2-way image classification set "split" from GitHub (LiaoKyle/BSR-UNet); label vocabulary: clean, dirty.

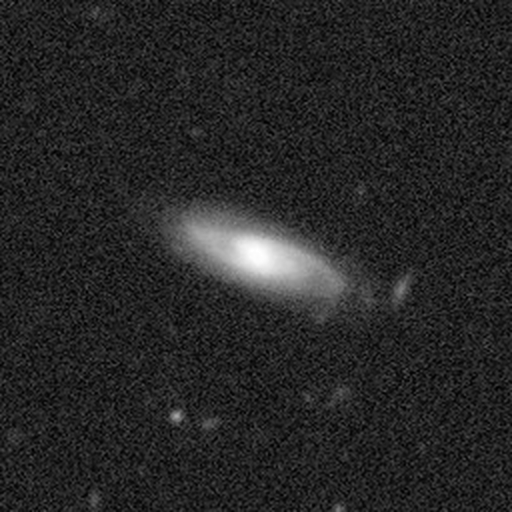
Label: clean

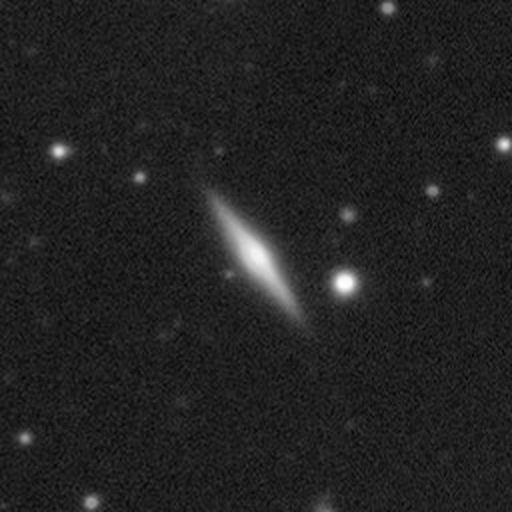
Label: clean

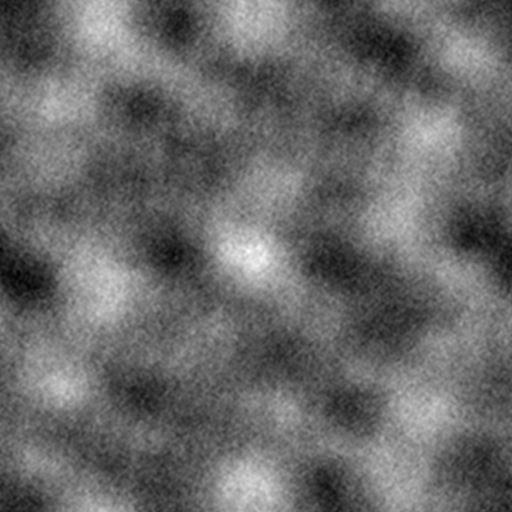
Label: dirty

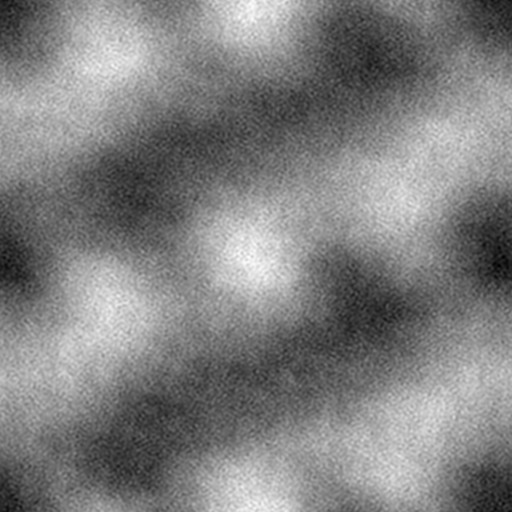
Label: dirty

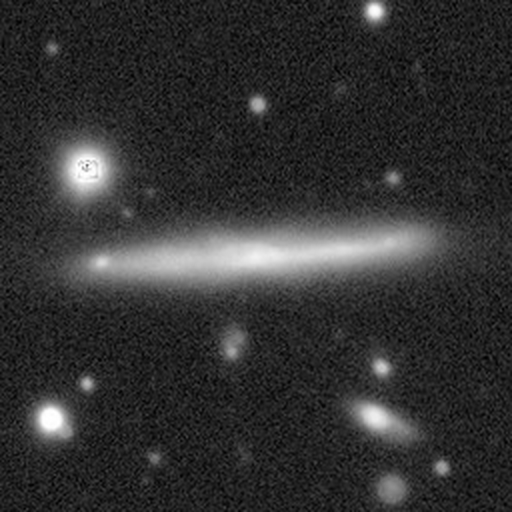
Label: clean

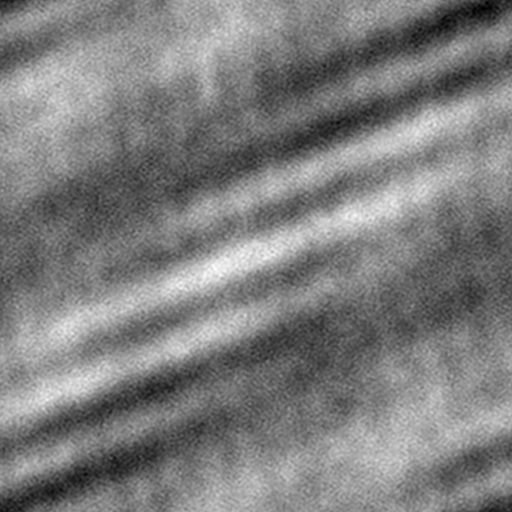
Label: dirty
